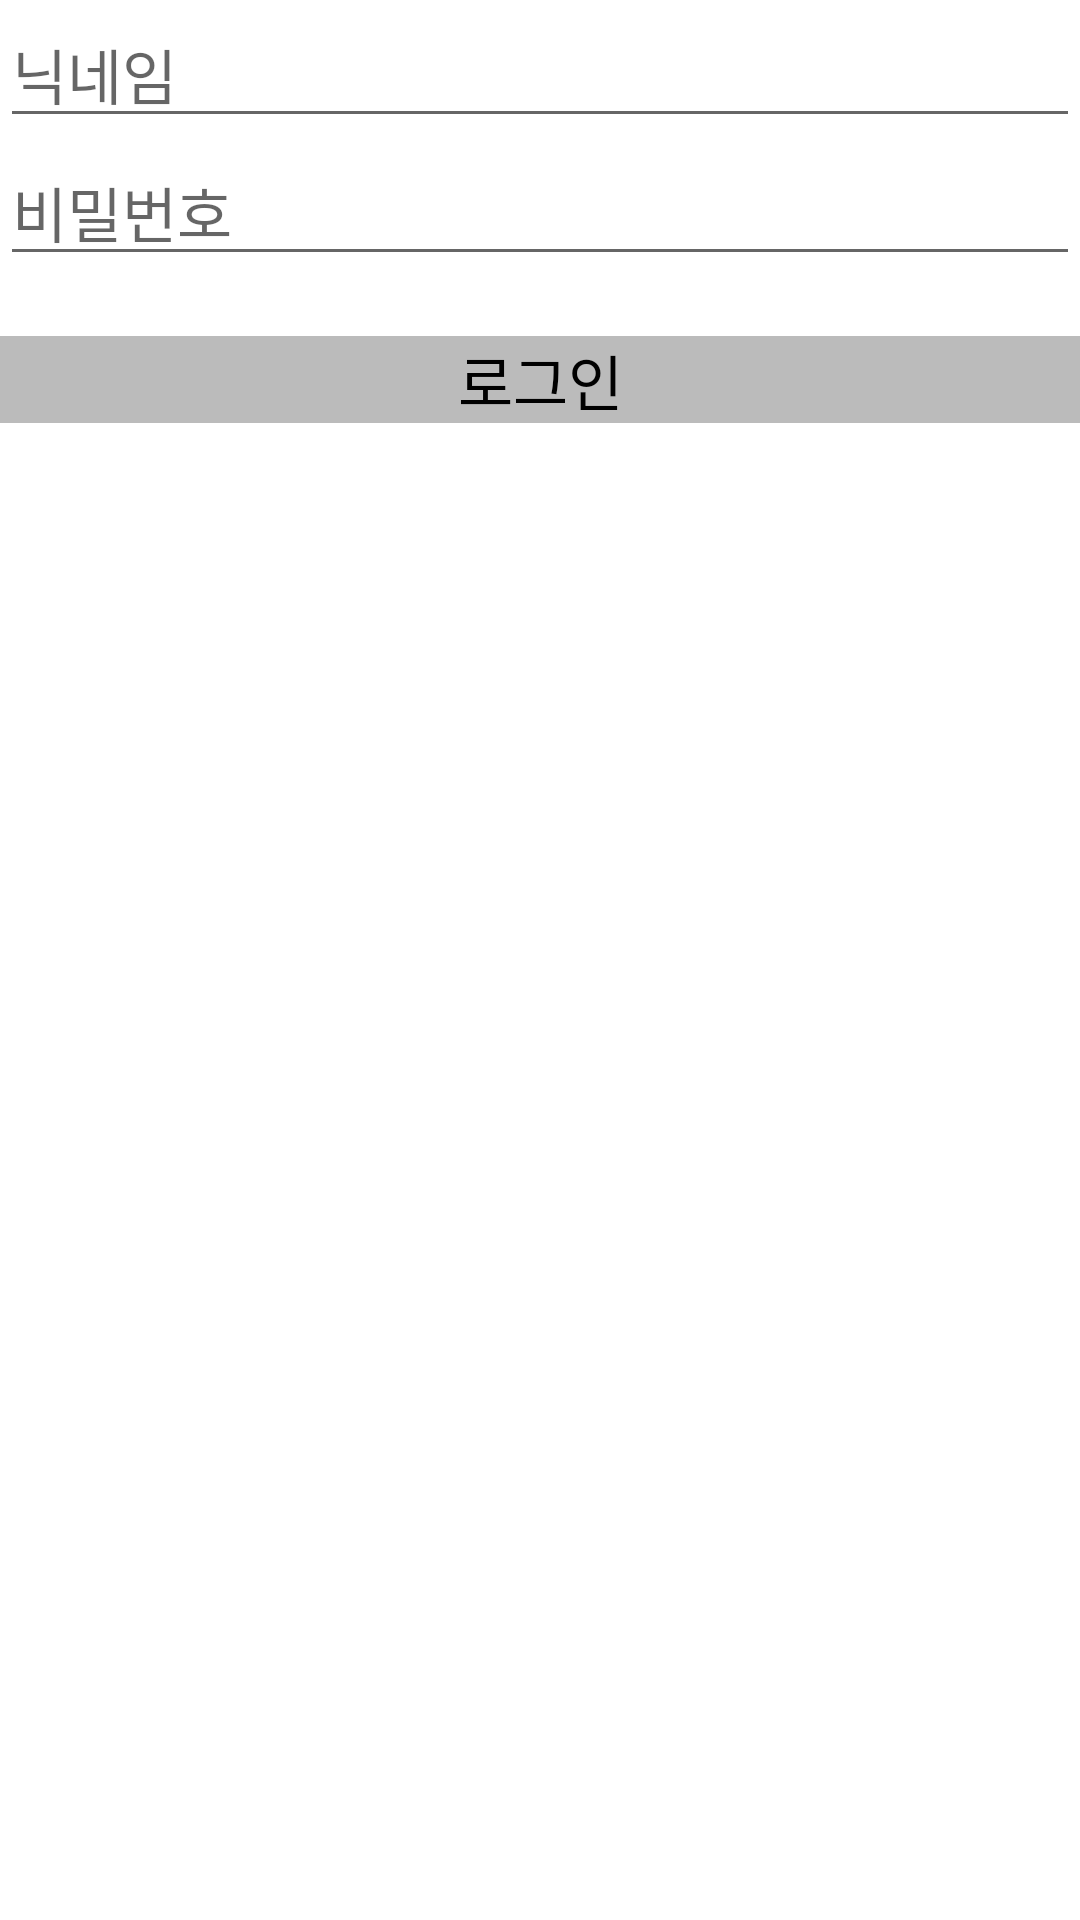

Here is an Android app screen rendered from its layout file. Give the layout XML and the strings, colors and styles it references.
<!-- AndroidManifest.xml: application theme BucketPlaceStyle -->
<!-- res/layout/fragment_signin.xml -->
<?xml version="1.0" encoding="utf-8"?>
<layout xmlns:android="http://schemas.android.com/apk/res/android"
    xmlns:app="http://schemas.android.com/apk/res-auto"
    xmlns:tools="http://schemas.android.com/tools">
    <data>
        <variable
            name="data"
            type="com.github.example.bucketplace.view.signin.SignInViewModel" />
    </data>
    <androidx.constraintlayout.widget.ConstraintLayout
        android:layout_width="match_parent"
        android:layout_height="match_parent"
        android:background="@color/white">

        <LinearLayout
            android:id="@+id/linearLayout"
            android:layout_width="match_parent"
            android:layout_height="wrap_content"
            android:orientation="vertical"
            android:weightSum="2"
            app:layout_constraintTop_toTopOf="parent">

            <EditText
                android:id="@+id/editTextNickName"
                android:layout_width="match_parent"
                android:layout_height="0dp"
                android:layout_weight="1"
                android:hint="@string/STR_NICKNAME"
                android:textColor="@color/black"
                android:textSize="20sp"/>

            <EditText
                android:id="@+id/editTextPassword"
                android:layout_width="match_parent"
                android:layout_height="0dp"
                android:layout_weight="1"
                android:hint="@string/STR_PASSWORD"
                android:textColor="@color/black"
                android:textSize="20sp" />

        </LinearLayout>

        <TextView
            android:layout_width="match_parent"
            android:layout_height="wrap_content"
            android:layout_marginTop="20dp"
            android:background="@color/gray"
            android:gravity="center"
            android:textColor="@color/black"
            android:textSize="20sp"
            android:text="@string/STR_LOGIN"
            android:onClick="@{()->data.onClickSignIn(data.nickname, data.password)}"
            app:layout_constraintTop_toBottomOf="@+id/linearLayout" />

    </androidx.constraintlayout.widget.ConstraintLayout>
</layout>
<!-- resources referenced by this layout -->
<resources>
  <color name="black">#FF000000</color>
  <color name="gray">#FFBBBBBB</color>
  <color name="white">#FFFFFFFF</color>
  <string name="STR_LOGIN">로그인</string>
  <string name="STR_NICKNAME">닉네임</string>
  <string name="STR_PASSWORD">비밀번호</string>
  <style name="BucketPlaceStyle" parent="@style/Theme.AppCompat.DayNight.NoActionBar">
          <item name="android:statusBarColor">#000000</item>
          <item name="android:windowBackground">#000000</item>
          <item name="android:windowNoTitle">true</item>
          <item name="android:windowActionBar">true</item>
          <item name="android:windowFullscreen">false</item>
          <item name="android:windowContentOverlay">@null</item>
          <item name="android:includeFontPadding">false</item>
      </style>
</resources>
